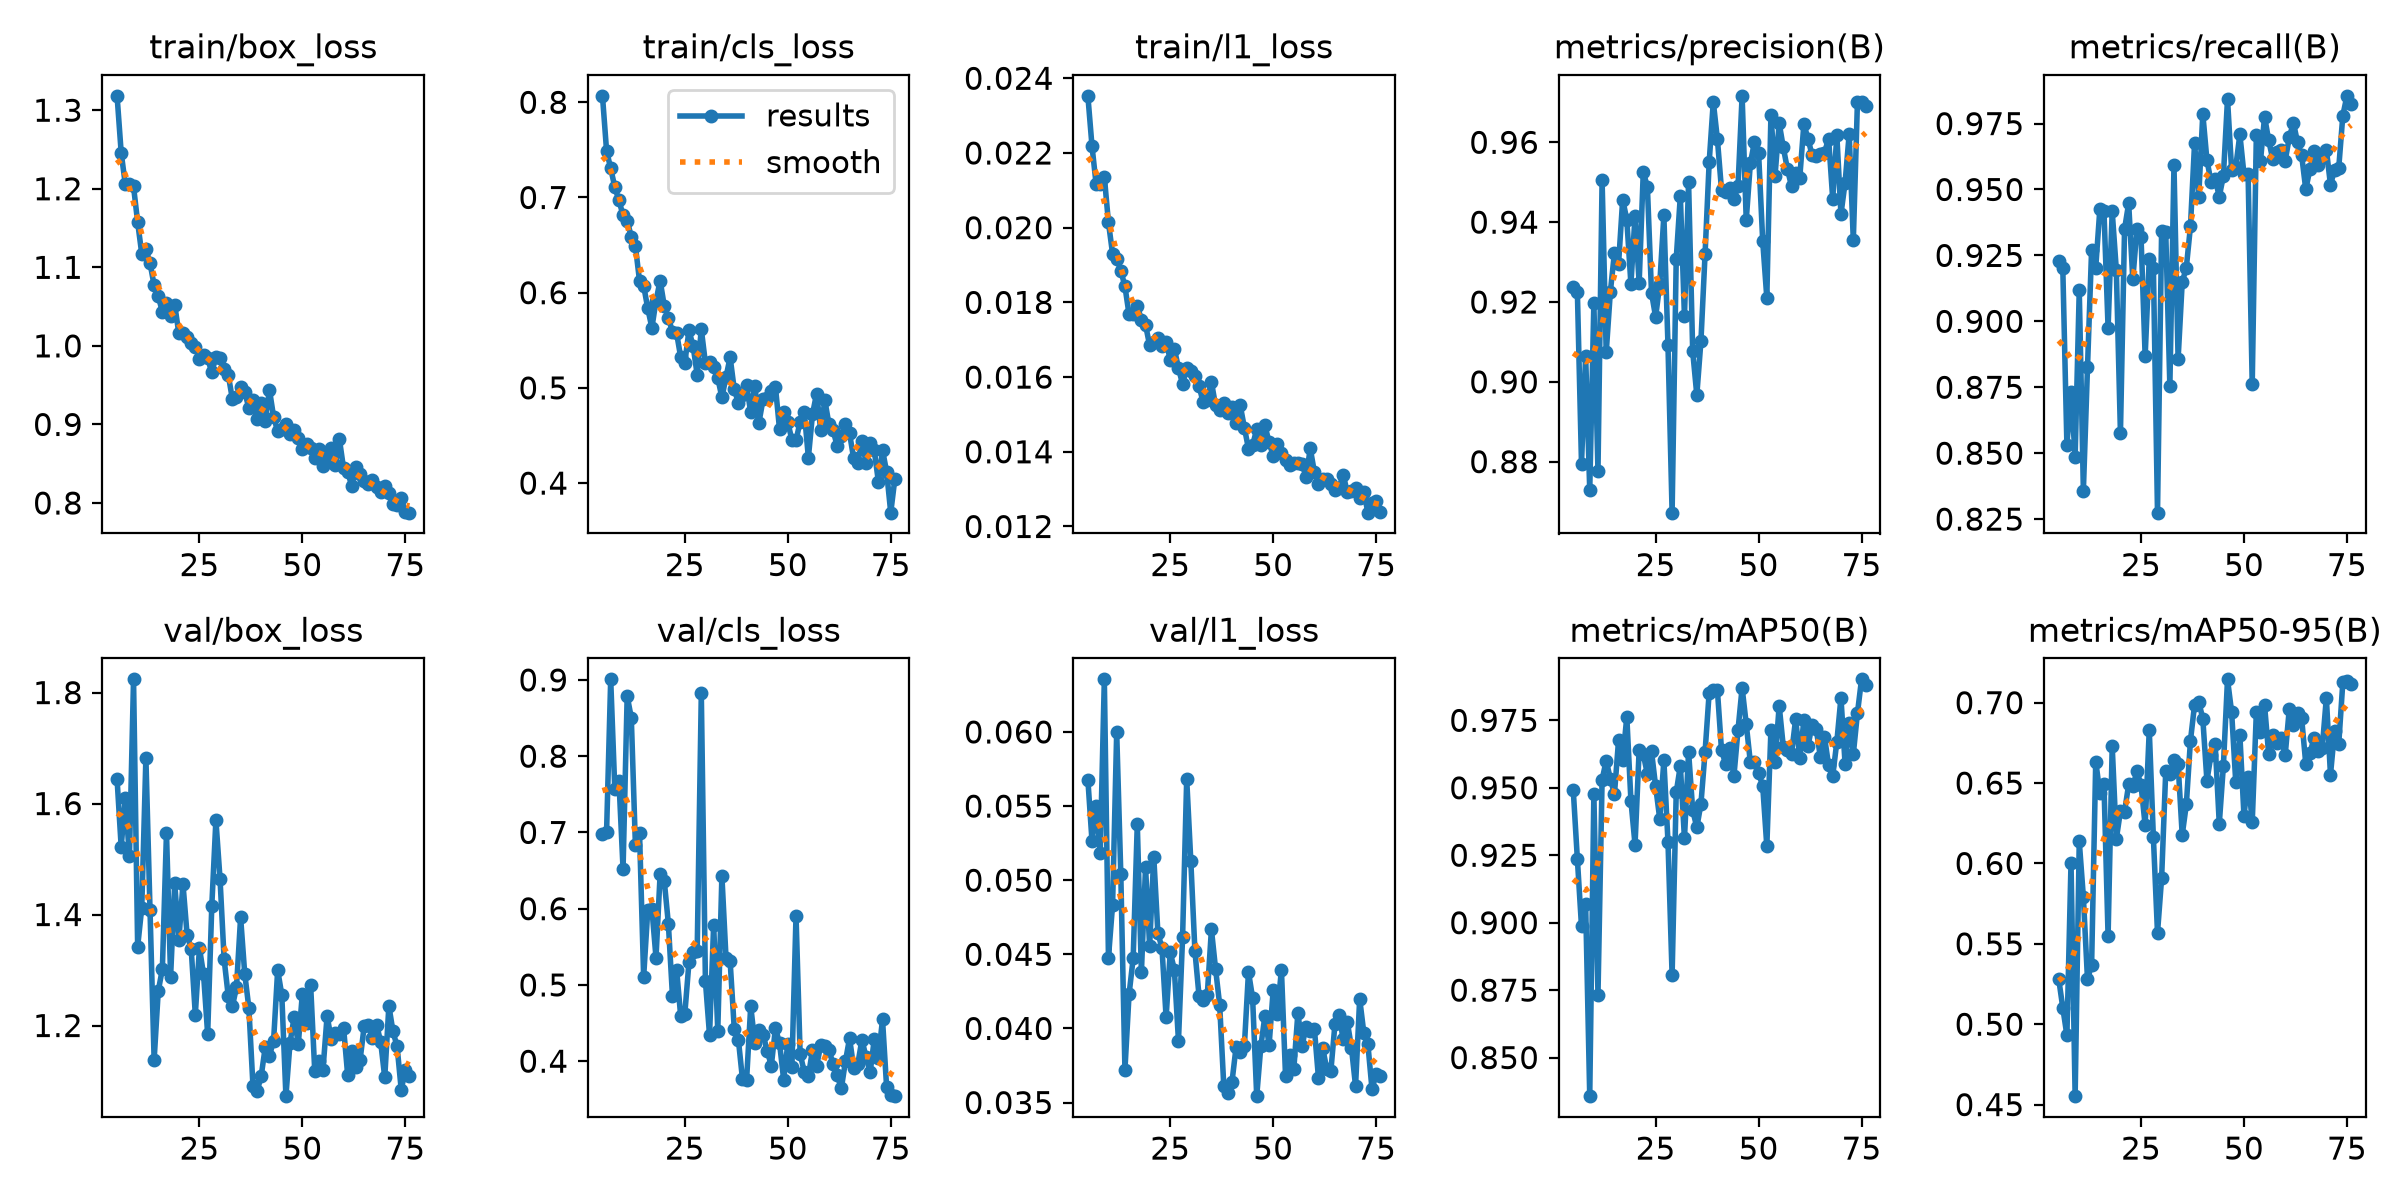

The file beside this chart, header and first rows:
epoch, time, train/box_loss, train/cls_loss, train/l1_loss, metrics/precision(B), metrics/recall(B), metrics/mAP50(B), metrics/mAP50-95(B), val/box_loss, val/cls_loss, val/l1_loss, lr/pg0, lr/pg1, lr/pg2
5, 860.8, 1.318, 0.8068, 0.02353, 0.9237, 0.9231, 0.9491, 0.5284, 1.644, 0.6977, 0.05679, 0.001997, 0.001997, 0.001997
6, 993.5, 1.246, 0.7489, 0.02219, 0.9225, 0.9203, 0.9235, 0.5103, 1.522, 0.7012, 0.05266, 0.001995, 0.001995, 0.001995
7, 1124, 1.206, 0.7306, 0.02117, 0.8795, 0.8531, 0.8986, 0.4931, 1.61, 0.9008, 0.055, 0.001992, 0.001992, 0.001992
8, 1259, 1.206, 0.7108, 0.02117, 0.9066, 0.8733, 0.9071, 0.6004, 1.505, 0.7564, 0.05183, 0.001989, 0.001989, 0.001989
9, 1392, 1.203, 0.6972, 0.02136, 0.8729, 0.8487, 0.8357, 0.4552, 1.824, 0.7679, 0.06355, 0.001986, 0.001986, 0.001986
10, 1527, 1.157, 0.6811, 0.02014, 0.9197, 0.9118, 0.9478, 0.6137, 1.342, 0.6519, 0.04478, 0.001982, 0.001982, 0.001982
11, 1661, 1.117, 0.6757, 0.0193, 0.8776, 0.8357, 0.8732, 0.579, 1.413, 0.8789, 0.04832, 0.001978, 0.001978, 0.001978
12, 1797, 1.123, 0.6587, 0.01917, 0.9505, 0.8825, 0.953, 0.528, 1.682, 0.8505, 0.05998, 0.001974, 0.001974, 0.001974
13, 1933, 1.106, 0.649, 0.01885, 0.9073, 0.9271, 0.9601, 0.5368, 1.408, 0.6832, 0.0504, 0.001969, 0.001969, 0.001969
14, 2066, 1.077, 0.6124, 0.01843, 0.9225, 0.9204, 0.9533, 0.6634, 1.138, 0.6994, 0.03722, 0.001964, 0.001964, 0.001964
15, 2200, 1.063, 0.6074, 0.01768, 0.9324, 0.9426, 0.9477, 0.644, 1.262, 0.5104, 0.04229, 0.001958, 0.001958, 0.001958
16, 2332, 1.043, 0.5835, 0.01769, 0.9296, 0.9417, 0.9677, 0.6495, 1.302, 0.5981, 0.04473, 0.001952, 0.001952, 0.001952
17, 2464, 1.055, 0.5632, 0.01791, 0.9457, 0.8975, 0.9604, 0.5547, 1.548, 0.6002, 0.05378, 0.001945, 0.001945, 0.001945
18, 2596, 1.038, 0.5914, 0.01753, 0.9406, 0.9417, 0.9763, 0.673, 1.288, 0.5358, 0.04378, 0.001938, 0.001938, 0.001938
19, 2730, 1.052, 0.6127, 0.0174, 0.9245, 0.9195, 0.9452, 0.6152, 1.457, 0.6452, 0.05087, 0.00193, 0.00193, 0.00193
20, 2864, 1.016, 0.5864, 0.01685, 0.9416, 0.8576, 0.9289, 0.6325, 1.353, 0.6369, 0.04558, 0.001923, 0.001923, 0.001923
21, 2996, 1.016, 0.5734, 0.01695, 0.9248, 0.935, 0.9641, 0.6323, 1.456, 0.5804, 0.05159, 0.001914, 0.001914, 0.001914
22, 3129, 1.011, 0.5591, 0.01705, 0.9525, 0.9448, 0.9625, 0.6491, 1.364, 0.4853, 0.04646, 0.001906, 0.001906, 0.001906
23, 3261, 1.004, 0.5576, 0.01682, 0.9488, 0.9159, 0.9551, 0.6479, 1.338, 0.5202, 0.0454, 0.001897, 0.001897, 0.001897
24, 3398, 0.9983, 0.5321, 0.01694, 0.9223, 0.935, 0.9635, 0.6573, 1.22, 0.4588, 0.04074, 0.001887, 0.001887, 0.001887
25, 3530, 0.9837, 0.5264, 0.01647, 0.9162, 0.932, 0.9505, 0.6487, 1.34, 0.4623, 0.04513, 0.001878, 0.001878, 0.001878
26, 3662, 0.9883, 0.5603, 0.01676, 0.9244, 0.8868, 0.9385, 0.6236, 1.292, 0.5295, 0.04397, 0.001867, 0.001867, 0.001867
27, 3800, 0.9841, 0.5442, 0.01624, 0.9417, 0.9235, 0.9602, 0.6829, 1.184, 0.5437, 0.03916, 0.001857, 0.001857, 0.001857
28, 3934, 0.9661, 0.5139, 0.01581, 0.9092, 0.9204, 0.93, 0.6162, 1.415, 0.5443, 0.04617, 0.001846, 0.001846, 0.001846
29, 4065, 0.9858, 0.5616, 0.01624, 0.8672, 0.8274, 0.8805, 0.5568, 1.57, 0.8824, 0.05682, 0.001835, 0.001835, 0.001835
30, 4197, 0.9845, 0.526, 0.01615, 0.9308, 0.9344, 0.9483, 0.591, 1.464, 0.5049, 0.05128, 0.001823, 0.001823, 0.001823
31, 4330, 0.9708, 0.5275, 0.01602, 0.9466, 0.9338, 0.9582, 0.6574, 1.319, 0.4342, 0.0452, 0.001811, 0.001811, 0.001811
32, 4465, 0.9633, 0.5219, 0.01576, 0.9164, 0.8756, 0.9312, 0.6559, 1.253, 0.5789, 0.04217, 0.001799, 0.001799, 0.001799
33, 4598, 0.9322, 0.5104, 0.01532, 0.95, 0.9591, 0.9634, 0.6644, 1.234, 0.4397, 0.04192, 0.001786, 0.001786, 0.001786
34, 4731, 0.9354, 0.4899, 0.01539, 0.9076, 0.8857, 0.9417, 0.6618, 1.269, 0.6431, 0.04226, 0.001773, 0.001773, 0.001773
35, 4864, 0.9477, 0.5114, 0.01587, 0.8967, 0.9148, 0.9353, 0.6177, 1.395, 0.5352, 0.04668, 0.001759, 0.001759, 0.001759
36, 4995, 0.9411, 0.5322, 0.01524, 0.9102, 0.9204, 0.944, 0.6367, 1.293, 0.5312, 0.04404, 0.001746, 0.001746, 0.001746
37, 5125, 0.9211, 0.4984, 0.01512, 0.9319, 0.936, 0.9632, 0.6764, 1.232, 0.4427, 0.04161, 0.001732, 0.001732, 0.001732
38, 5258, 0.9314, 0.4846, 0.01531, 0.955, 0.9675, 0.9853, 0.6986, 1.091, 0.4284, 0.03614, 0.001717, 0.001717, 0.001717
39, 5393, 0.9074, 0.4924, 0.01505, 0.9701, 0.9472, 0.9862, 0.7006, 1.081, 0.3764, 0.03566, 0.001703, 0.001703, 0.001703
40, 5527, 0.9268, 0.5028, 0.0152, 0.9608, 0.9787, 0.9862, 0.6901, 1.109, 0.3758, 0.0364, 0.001688, 0.001688, 0.001688
41, 5659, 0.9047, 0.4742, 0.01478, 0.948, 0.9612, 0.9639, 0.6514, 1.162, 0.4724, 0.03877, 0.001672, 0.001672, 0.001672
42, 5792, 0.9441, 0.5024, 0.01524, 0.9475, 0.9529, 0.9589, 0.6676, 1.146, 0.4239, 0.03843, 0.001657, 0.001657, 0.001657
43, 5924, 0.9101, 0.4636, 0.01465, 0.9485, 0.954, 0.9647, 0.6745, 1.172, 0.441, 0.03879, 0.001641, 0.001641, 0.001641
44, 6056, 0.8911, 0.4881, 0.01408, 0.9458, 0.9473, 0.9542, 0.6247, 1.3, 0.4345, 0.04381, 0.001625, 0.001625, 0.001625
45, 6191, 0.8941, 0.489, 0.01417, 0.949, 0.9552, 0.9714, 0.6607, 1.255, 0.4137, 0.04206, 0.001609, 0.001609, 0.001609
46, 6323, 0.9, 0.497, 0.01461, 0.9716, 0.9843, 0.9871, 0.7145, 1.073, 0.394, 0.03543, 0.001592, 0.001592, 0.001592
47, 6457, 0.8876, 0.5012, 0.01418, 0.9405, 0.9573, 0.9737, 0.6941, 1.169, 0.4433, 0.03879, 0.001575, 0.001575, 0.001575
48, 6591, 0.8925, 0.4563, 0.01471, 0.9547, 0.9585, 0.9595, 0.6506, 1.215, 0.4236, 0.04087, 0.001558, 0.001558, 0.001558
49, 6723, 0.8824, 0.4745, 0.01425, 0.9601, 0.9709, 0.9595, 0.6799, 1.166, 0.3758, 0.03886, 0.00154, 0.00154, 0.00154
50, 6857, 0.8683, 0.4639, 0.0139, 0.9573, 0.9557, 0.9554, 0.6294, 1.258, 0.4225, 0.04257, 0.001523, 0.001523, 0.001523
51, 6990, 0.8753, 0.4455, 0.01421, 0.9353, 0.9559, 0.9507, 0.6539, 1.205, 0.393, 0.04096, 0.001505, 0.001505, 0.001505
52, 7121, 0.8694, 0.4451, 0.01398, 0.921, 0.8761, 0.9283, 0.6255, 1.273, 0.5908, 0.04397, 0.001487, 0.001487, 0.001487
53, 7252, 0.8572, 0.4644, 0.01377, 0.9669, 0.9708, 0.9716, 0.694, 1.118, 0.4091, 0.03677, 0.001469, 0.001469, 0.001469
54, 7390, 0.8682, 0.4749, 0.01365, 0.9517, 0.9608, 0.9597, 0.6815, 1.136, 0.3864, 0.0382, 0.00145, 0.00145, 0.00145
55, 7523, 0.8469, 0.4268, 0.01371, 0.9648, 0.9776, 0.9805, 0.6983, 1.121, 0.3806, 0.03723, 0.001432, 0.001432, 0.001432
56, 7656, 0.86, 0.4724, 0.01371, 0.9587, 0.9686, 0.9652, 0.6678, 1.217, 0.4145, 0.04105, 0.001413, 0.001413, 0.001413
57, 7790, 0.8701, 0.4941, 0.01367, 0.9533, 0.9614, 0.964, 0.6799, 1.176, 0.3942, 0.03882, 0.001394, 0.001394, 0.001394
58, 7926, 0.8479, 0.4553, 0.01333, 0.949, 0.9641, 0.9627, 0.6751, 1.187, 0.4206, 0.04012, 0.001374, 0.001374, 0.001374
59, 8058, 0.8808, 0.487, 0.01409, 0.9524, 0.9649, 0.9755, 0.6782, 1.185, 0.4205, 0.0398, 0.001355, 0.001355, 0.001355
60, 8192, 0.844, 0.4617, 0.01346, 0.9512, 0.9609, 0.9611, 0.6673, 1.196, 0.4142, 0.03999, 0.001336, 0.001336, 0.001336
61, 8323, 0.8395, 0.4555, 0.01313, 0.9646, 0.9697, 0.975, 0.6961, 1.11, 0.3965, 0.03664, 0.001316, 0.001316, 0.001316
62, 8457, 0.8215, 0.4389, 0.01328, 0.9609, 0.9753, 0.9655, 0.686, 1.154, 0.3814, 0.03871, 0.001296, 0.001296, 0.001296
63, 8586, 0.8453, 0.4499, 0.01328, 0.9568, 0.9679, 0.9734, 0.6939, 1.125, 0.3642, 0.03727, 0.001276, 0.001276, 0.001276
64, 8715, 0.8372, 0.4621, 0.01314, 0.9566, 0.9629, 0.9718, 0.6903, 1.137, 0.3998, 0.03711, 0.001256, 0.001256, 0.001256
... 12 more rows
